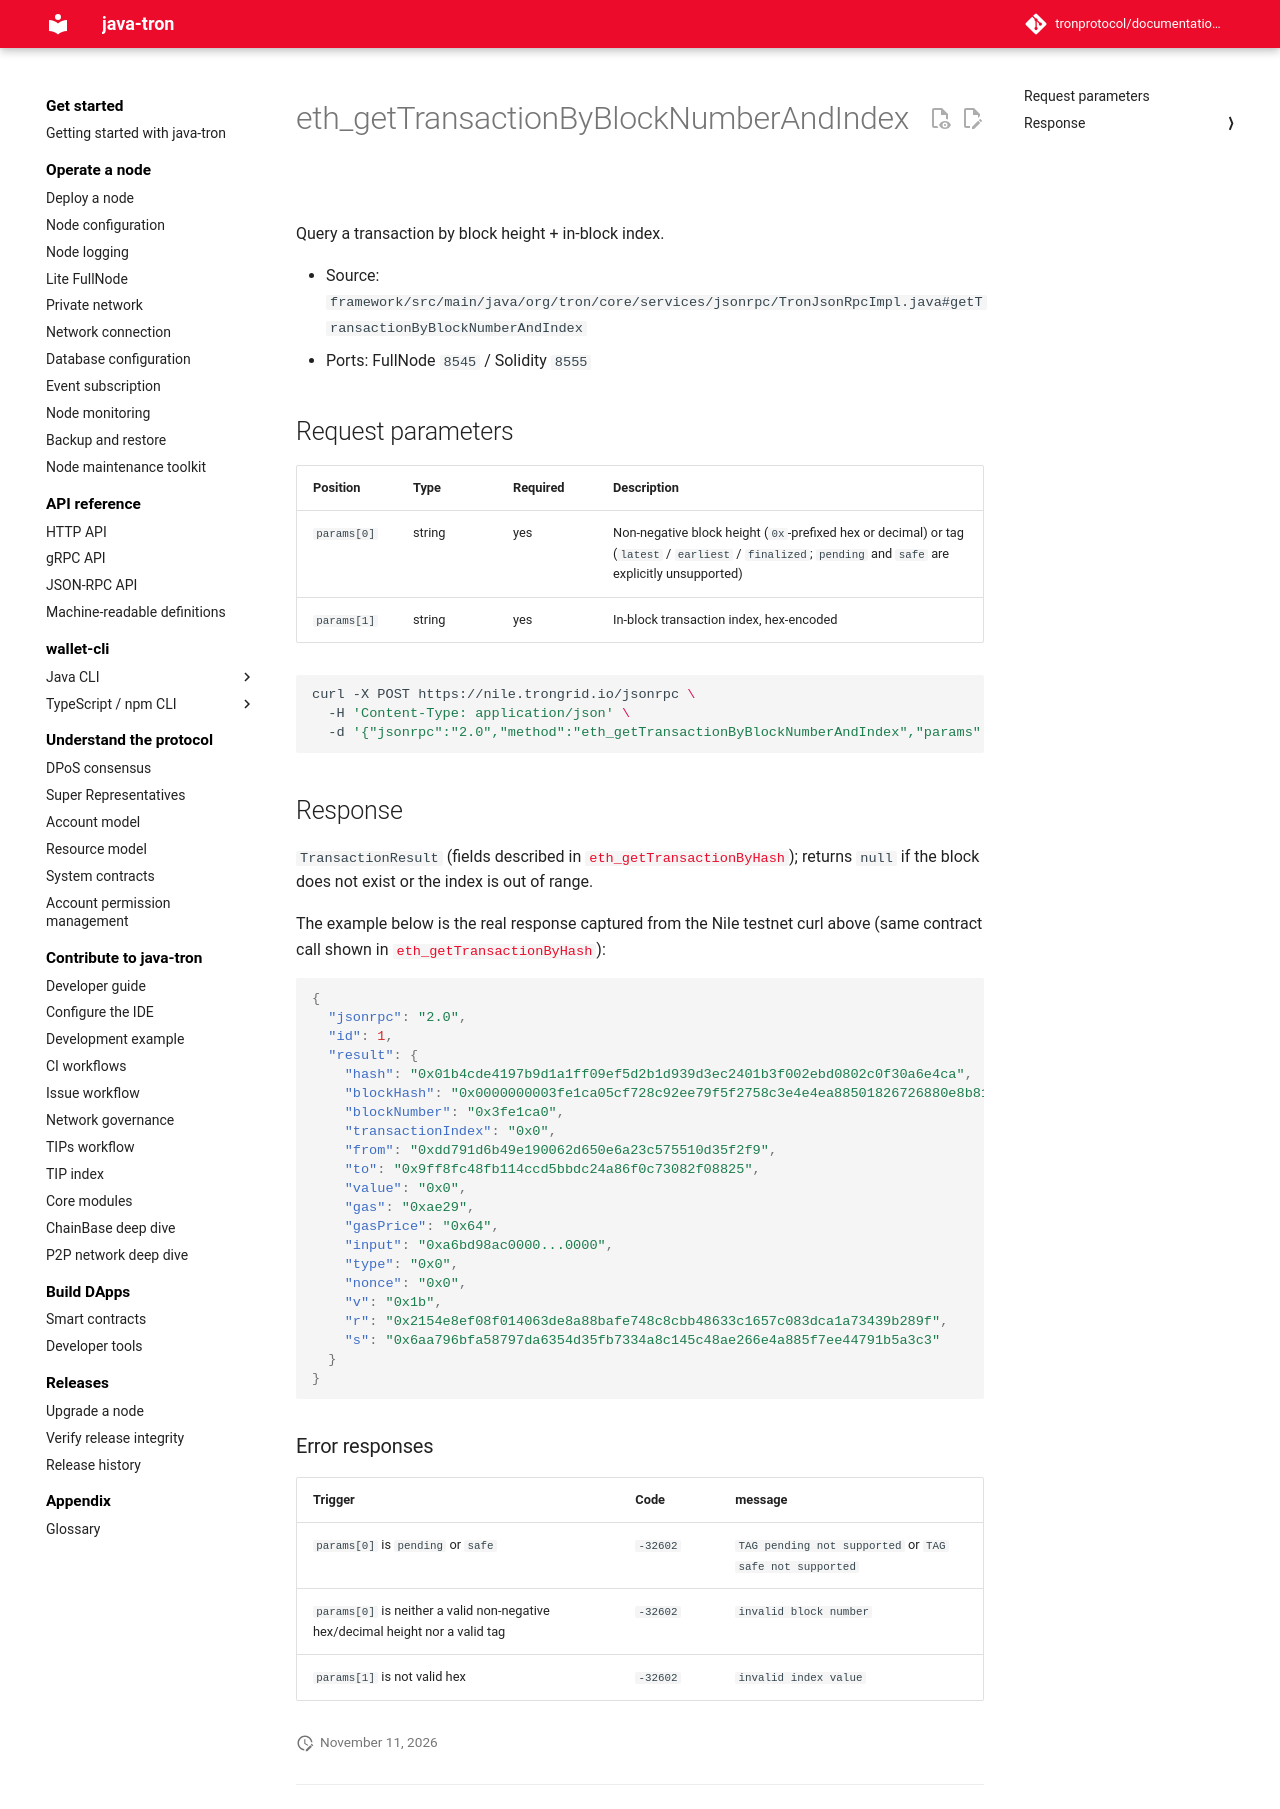

repository: tronprotocol/documentation-en · page: api/json-rpc/block-and-tx-query/eth_getTransactionByBlockNumberAndIndex/index.html · generator: mkdocs

# eth_getTransactionByBlockNumberAndIndex

Query a transaction by block height + in-block index.

- Source: `framework/src/main/java/org/tron/core/services/jsonrpc/TronJsonRpcImpl.java#getTransactionByBlockNumberAndIndex`
- Ports: FullNode `8545` / Solidity `8555`

## Request parameters

| Position | Type | Required | Description |
|---|---|---|---|
| `params[0]` | string | yes | Non-negative block height (`0x`-prefixed hex or decimal) or tag (`latest` / `earliest` / `finalized`; `pending` and `safe` are explicitly unsupported) |
| `params[1]` | string | yes | In-block transaction index, hex-encoded |

```bash
curl -X POST https://nile.trongrid.io/jsonrpc \
  -H 'Content-Type: application/json' \
  -d '{"jsonrpc":"2.0","method":"eth_getTransactionByBlockNumberAndIndex","params":["0x3fe1ca0","0x0"],"id":1}'
```

## Response

`TransactionResult` (fields described in [`eth_getTransactionByHash`](eth_getTransactionByHash.md)); returns `null` if the block does not exist or the index is out of range.

The example below is the real response captured from the Nile testnet curl above (same contract call shown in [`eth_getTransactionByHash`](eth_getTransactionByHash.md)):

```json
{
  "jsonrpc": "2.0",
  "id": 1,
  "result": {
    "hash": "0x01b4cde4197b9d1a1ff09ef5d2b1d939d3ec2401b3f002ebd0802c0f30a6e4ca",
    "blockHash": "0x0000000003fe1ca05cf728c92ee79f5f2758c3e4e4ea88501826726880e8b81c",
    "blockNumber": "0x3fe1ca0",
    "transactionIndex": "0x0",
    "from": "0xdd791d6b49e190062d650e6a23c575510d35f2f9",
    "to": "0x9ff8fc48fb114ccd5bbdc24a86f0c73082f08825",
    "value": "0x0",
    "gas": "0xae29",
    "gasPrice": "0x64",
    "input": "0xa6bd98ac0000...0000",
    "type": "0x0",
    "nonce": "0x0",
    "v": "0x1b",
    "r": "0x2154e8ef08f014063de8a88bafe748c8cbb48633c1657c083dca1a73439b289f",
    "s": "0x6aa796bfa58797da6354d35fb7334a8c145c48ae266e4a885f7ee44791b5a3c3"
  }
}
```

### Error responses

| Trigger | Code | message |
|---|---|---|
| `params[0]` is `pending` or `safe` | `-32602` | `TAG pending not supported` or `TAG safe not supported` |
| `params[0]` is neither a valid non-negative hex/decimal height nor a valid tag | `-32602` | `invalid block number` |
| `params[1]` is not valid hex | `-32602` | `invalid index value` |
